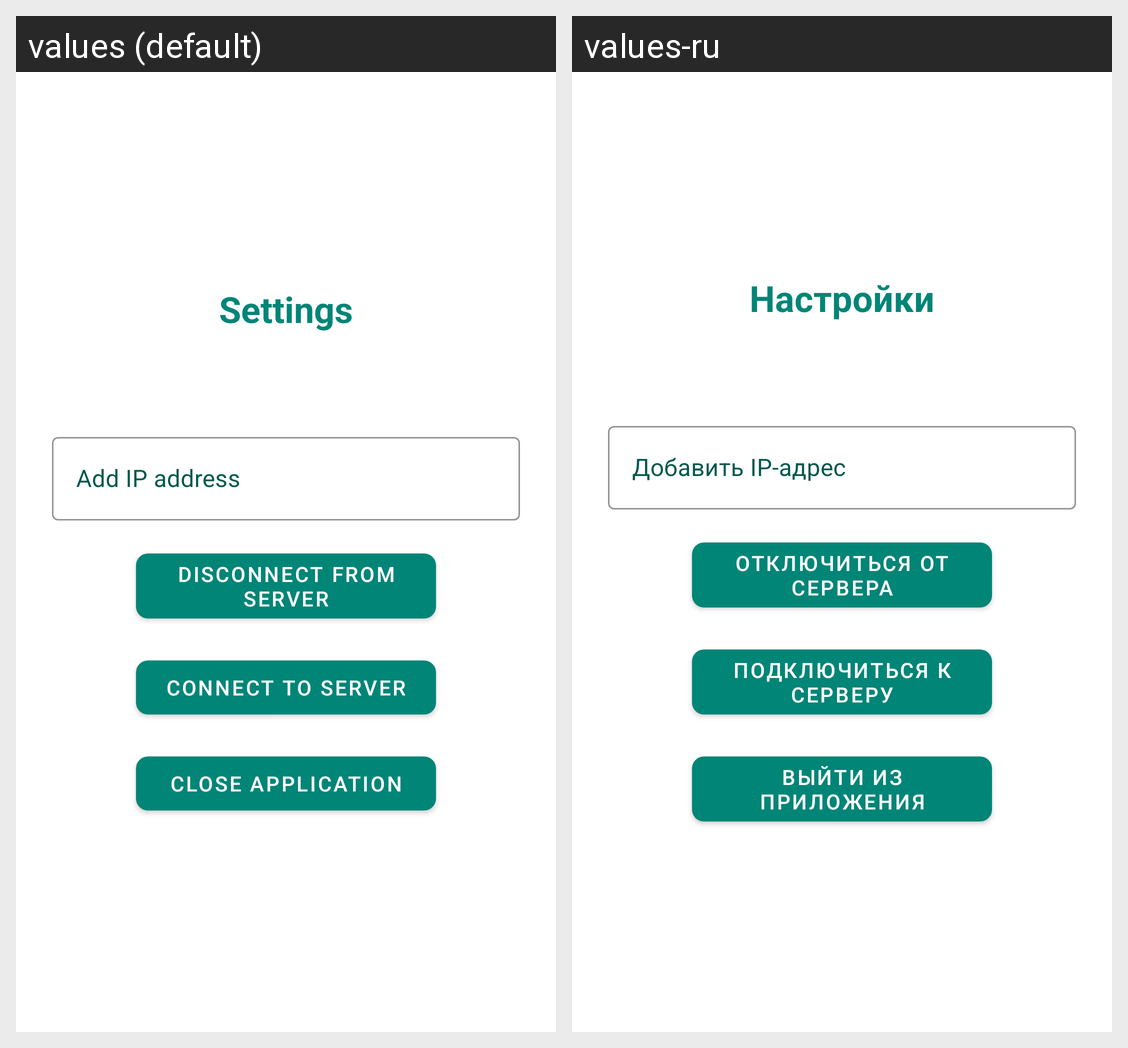

For this localized Android screen grid, give each drawn string resource with its value in every locale shown.
Android screen res/layout/fragment_settings.xml rendered under 2 locales, left to right: values (default), values-ru. Device: Nexus 5 (rendered at 1080×1920; each locale shown at half size, 540×960, under a caption strip naming it); theme AppTheme.
Strings drawn on this screen, with the default value and each locale's value (text and hints the layout hard-codes, and strings that could not be matched under every locale, appear in the picture but are not listed):

settings
  values: Settings
  values-ru: Настройки

add_ip_address
  values: Add IP address
  values-ru: Добавить IP-адрес

disconnect_from_server
  values: Disconnect from server
  values-ru: Отключиться от сервера

connect_to_server
  values: Connect to server
  values-ru: Подключиться к серверу

lose_application
  values: Сlose application
  values-ru: Выйти из приложения
